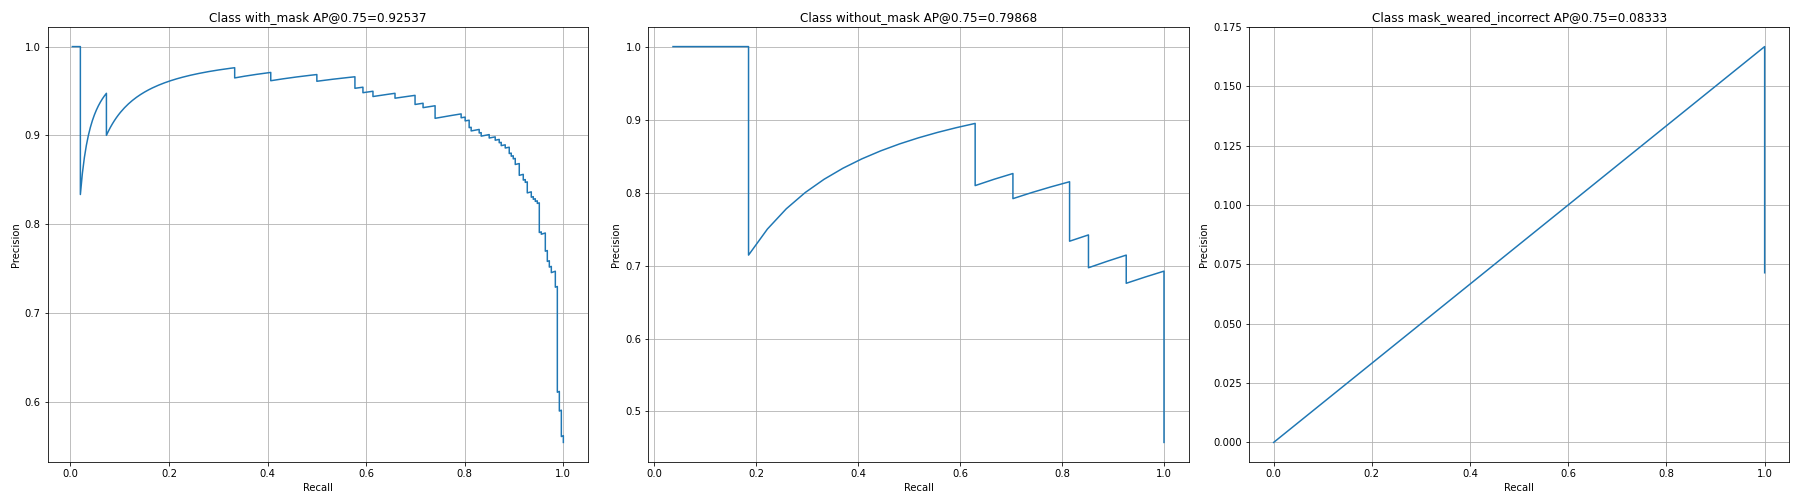

Source data for this figure (header and first rows):
image_id, real_class, pred_class, iou, score, precision, recall, TPorFP
5, 2, 2, 0.8262, 0.9992, 1.0, 0.004065, True
4, 2, 2, 0.9618, 0.9991, 1.0, 0.00813, True
77, 2, 2, 0.9084, 0.9991, 1.0, 0.0122, True
47, 2, 2, 0.9146, 0.9991, 1.0, 0.01626, True
11, 2, 2, 0.9337, 0.999, 1.0, 0.02033, True
50, 2, 2, 0.0, 0.999, 0.8333, 0.02033, False
11, 2, 2, 0.8172, 0.999, 0.8571, 0.02439, True
72, 2, 2, 0.9394, 0.999, 0.875, 0.02846, True
9, 2, 2, 0.8788, 0.9989, 0.8889, 0.03252, True
27, 2, 2, 0.8616, 0.9989, 0.9, 0.03659, True
36, 2, 2, 0.9109, 0.9989, 0.9091, 0.04065, True
74, 2, 2, 0.8323, 0.9988, 0.9167, 0.04472, True
27, 2, 2, 0.8881, 0.9988, 0.9231, 0.04878, True
54, 2, 2, 0.9039, 0.9988, 0.9286, 0.05285, True
85, 2, 2, 0.893, 0.9988, 0.9333, 0.05691, True
50, 2, 2, 0.9678, 0.9988, 0.9375, 0.06098, True
22, 2, 2, 0.8697, 0.9988, 0.9412, 0.06504, True
25, 2, 2, 0.7914, 0.9987, 0.9444, 0.06911, True
50, 2, 2, 0.9407, 0.9987, 0.9474, 0.07317, True
34, 2, 2, 0.6753, 0.9987, 0.9, 0.07317, False
45, 2, 2, 0.931, 0.9986, 0.9048, 0.07724, True
67, 2, 2, 0.8655, 0.9986, 0.9091, 0.0813, True
64, 2, 2, 0.9304, 0.9986, 0.913, 0.08537, True
38, 2, 2, 0.9103, 0.9986, 0.9167, 0.08943, True
71, 2, 2, 0.8903, 0.9985, 0.92, 0.0935, True
26, 2, 2, 0.9205, 0.9985, 0.9231, 0.09756, True
42, 2, 2, 0.9006, 0.9985, 0.9259, 0.1016, True
40, 2, 2, 0.8427, 0.9985, 0.9286, 0.1057, True
68, 2, 2, 0.8988, 0.9985, 0.931, 0.1098, True
59, 2, 2, 0.8623, 0.9985, 0.9333, 0.1138, True
55, 2, 2, 0.8842, 0.9984, 0.9355, 0.1179, True
83, 2, 2, 0.909, 0.9984, 0.9375, 0.122, True
83, 2, 2, 0.8189, 0.9984, 0.9394, 0.126, True
83, 2, 2, 0.8118, 0.9984, 0.9412, 0.1301, True
74, 2, 2, 0.9273, 0.9984, 0.9429, 0.1341, True
77, 2, 2, 0.8609, 0.9984, 0.9444, 0.1382, True
11, 2, 2, 0.8622, 0.9983, 0.9459, 0.1423, True
27, 2, 2, 0.9004, 0.9983, 0.9474, 0.1463, True
36, 2, 2, 0.8413, 0.9983, 0.9487, 0.1504, True
79, 2, 2, 0.7965, 0.9983, 0.95, 0.1545, True
79, 2, 2, 0.8616, 0.9983, 0.9512, 0.1585, True
41, 2, 2, 0.928, 0.9983, 0.9524, 0.1626, True
34, 2, 2, 0.8519, 0.9983, 0.9535, 0.1667, True
0, 2, 2, 0.8171, 0.9982, 0.9545, 0.1707, True
5, 2, 2, 0.8626, 0.9982, 0.9556, 0.1748, True
7, 2, 2, 0.9312, 0.9982, 0.9565, 0.1789, True
20, 2, 2, 0.8939, 0.9982, 0.9574, 0.1829, True
20, 2, 2, 0.9365, 0.9982, 0.9583, 0.187, True
34, 2, 2, 0.8937, 0.9981, 0.9592, 0.1911, True
13, 2, 2, 0.9531, 0.9981, 0.96, 0.1951, True
29, 2, 2, 0.9264, 0.9981, 0.9608, 0.1992, True
79, 2, 2, 0.9156, 0.998, 0.9615, 0.2033, True
72, 2, 2, 0.9014, 0.998, 0.9623, 0.2073, True
68, 2, 2, 0.7516, 0.998, 0.963, 0.2114, True
34, 2, 2, 0.8927, 0.998, 0.9636, 0.2154, True
76, 2, 2, 0.89, 0.998, 0.9643, 0.2195, True
25, 2, 2, 0.8665, 0.998, 0.9649, 0.2236, True
81, 2, 2, 0.9477, 0.998, 0.9655, 0.2276, True
59, 2, 2, 0.8893, 0.998, 0.9661, 0.2317, True
36, 2, 2, 0.881, 0.998, 0.9667, 0.2358, True
... 457 more rows
